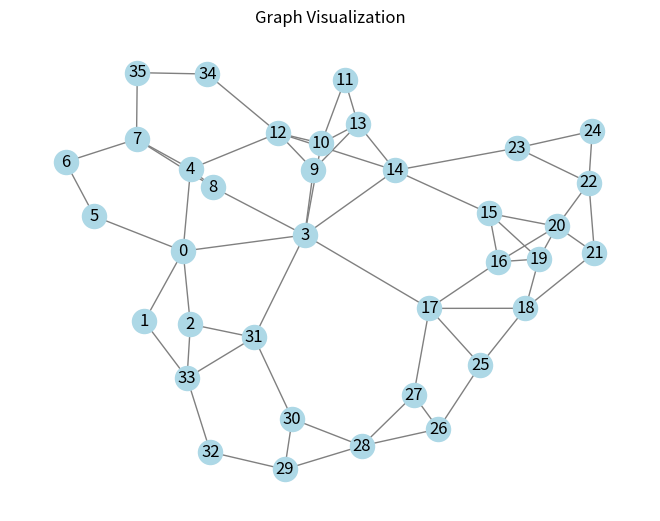
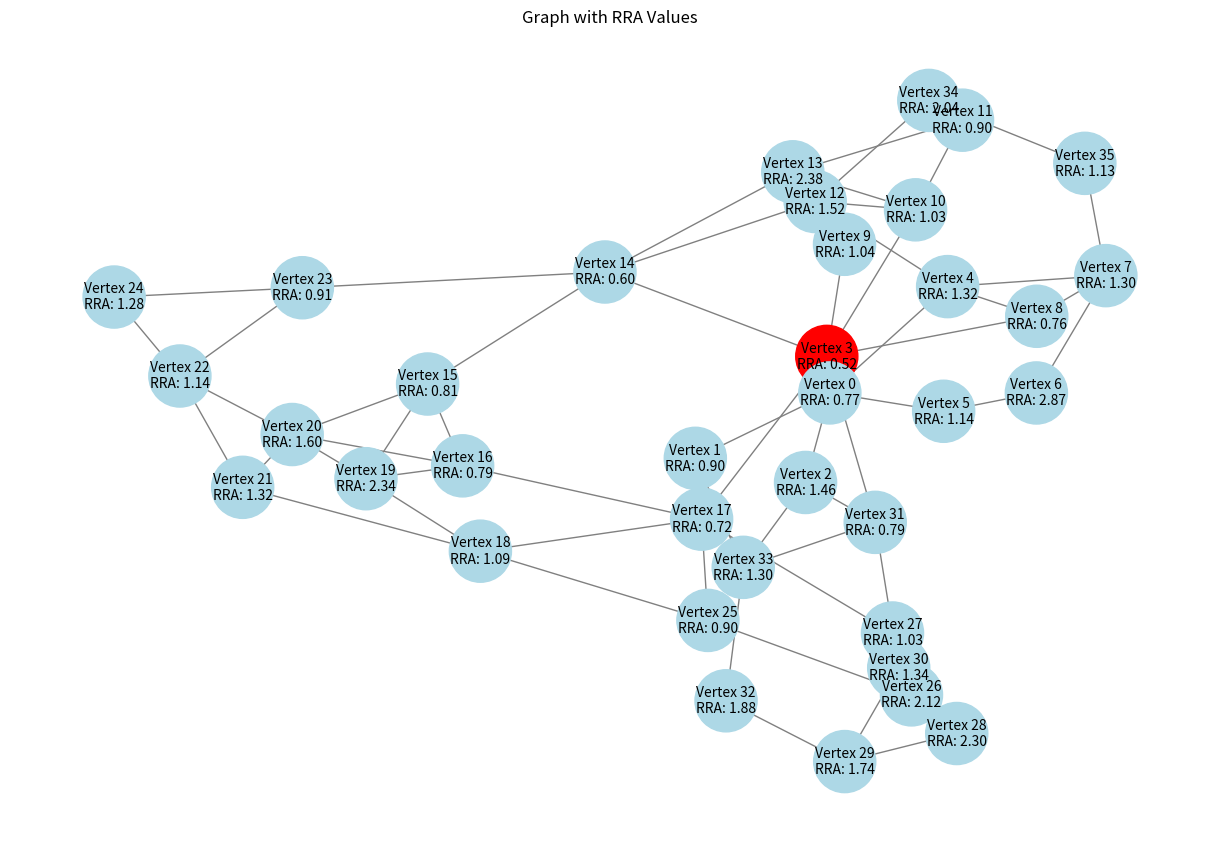
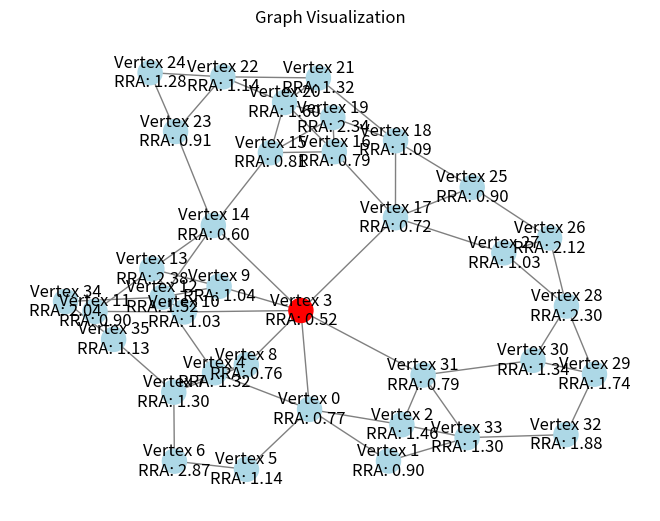

Write the Python code that produced these figures, in order.
import numpy as np
from collections import deque
import networkx as nx
import matplotlib.pyplot as plt
import matplotlib.cm as cm
import math

# Define graph edges as vertex pairs
adj = np.array([[0,0,0,0,0,1,2,2,3,3,3,3,3,3,4,4,4,5,6,7,7,9,9,10,10,10,11,12,12,13,14,14,15,15,15,16,16,16,17,17,17,18,18,18,19,20,20,21,22,22,23,25,26,26,27,28,28,29,29,30,31,32,34,1,2,3,4,5,33,31,33,8,9,10,14,17,31,7,8,12,6,7,8,35,12,13,11,12,13,13,14,34,14,15,23,16,19,20,17,19,20,18,25,27,19,21,25,20,21,22,22,23,24,24,26,27,28,28,29,30,30,32,31,33,33,35],
                [1,2,3,4,5,33,31,33,8,9,10,14,17,31,7,8,12,6,7,8,35,12,13,11,12,13,13,14,34,14,15,23,16,19,20,17,19,20,18,25,27,19,21,25,20,21,22,22,23,24,24,26,27,28,28,29,30,30,32,31,33,33,35,0,0,0,0,0,1,2,2,3,3,3,3,3,3,4,4,4,5,6,7,7,9,9,10,10,10,11,12,12,13,14,14,15,15,15,16,16,16,17,17,17,18,18,18,19,20,20,21,22,22,23,25,26,26,27,28,28,29,29,30,31,32,34]])

# Determine the number of vertices
num_vertices = np.max(adj) + 1

# Initialize adjacency matrix with zeros
adj_matrix = np.zeros((num_vertices, num_vertices), dtype=int)
A1 = adj_matrix

# Update adjacency matrix based on given edges
for i in range(adj.shape[1]):
    vertex1, vertex2 = adj[0, i], adj[1, i]
    A1[vertex1, vertex2] = 1
    A1[vertex2, vertex1] = 1  # Uncomment this line if the graph is undirected

# Create a graph
G = nx.Graph()

# Add vertices to the graph
num_nodes = adj.max()
G.add_nodes_from(range(1, num_nodes + 1))

# Add edges to the graph
for i in range(adj.shape[1]):
    node1 = adj[0, i]
    node2 = adj[1, i]
    G.add_edge(node1, node2)

print(G)
nx.draw(G, with_labels=True, node_color='lightblue', edge_color='gray')
plt.title("Graph Visualization")
plt.show()

adj_matrix = nx.to_numpy_array(G)

# Function to find all paths between source and target of a specific length
def find_paths(graph, source, target, path, length):
    path = path + [source]
    if length == 0 and source == target:
        return [path]
    if length <= 0:
        return []
    paths = []
    for neighbor, weight in enumerate(graph[source]):
        if weight > 0 and neighbor not in path:
            new_paths = find_paths(graph, neighbor, target, path, length - 1)
            for new_path in new_paths:
                paths.append(new_path)
    return paths

# Function to find the diameter of an undirected graph
def graph_diameter(adj_matrix):
    num_vertices = len(adj_matrix)
    max_diameter = 0

    # Helper function to perform BFS from a starting vertex
    def bfs(start):
        visited = [False] * num_vertices
        distance = [0] * num_vertices

        queue = deque()
        queue.append(start)
        visited[start] = True

        while queue:
            vertex = queue.popleft()
            for neighbor, weight in enumerate(adj_matrix[vertex]):
                if weight > 0 and not visited[neighbor]:
                    visited[neighbor] = True
                    distance[neighbor] = distance[vertex] + 1
                    queue.append(neighbor)

        return max(distance)

    # Iterate through all vertices as starting points for BFS
    for vertex in range(num_vertices):
        diameter = bfs(vertex)
        if diameter > max_diameter:
            max_diameter = diameter

    return max_diameter

# Example adjacency matrix
adjacency_matrix = A1

diameter = graph_diameter(adjacency_matrix)
print(f"The graph diameter is {diameter}.")

# Initialize set to store path counts
path_counts = {}

# Initialize array to store column sums in num_paths_matrix
total_depth = np.zeros(len(adjacency_matrix))

# Loop through all desired distances from 1 to the diameter
for desired_distance in range(1, diameter + 1):
    for start_vertex in range(len(adjacency_matrix)):
        for end_vertex in range(len(adjacency_matrix)):
            if start_vertex != end_vertex:
                # Function to find the shortest distance between two nodes using Dijkstra's algorithm
                def shortest_distance(adj_matrix, start_vertex, end_vertex):
                    num_vertices = len(adj_matrix)
                    distances = [float('inf')] * num_vertices
                    visited = [False] * num_vertices
                    distances[start_vertex] = 0

                    for _ in range(num_vertices):
                        min_distance = float('inf')
                        min_vertex = -1
                        for v in range(num_vertices):
                            if not visited[v] and distances[v] < min_distance:
                                min_distance = distances[v]
                                min_vertex = v

                        if min_vertex == -1:
                            break

                        visited[min_vertex] = True

                        for v in range(num_vertices):
                            if not visited[v] and adj_matrix[min_vertex][v] > 0:
                                new_distance = distances[min_vertex] + adj_matrix[min_vertex][v]
                                if new_distance < distances[v]:
                                    distances[v] = new_distance

                    return distances[end_vertex]

                # Find the shortest path length between start and end nodes
                shortest_path_length = shortest_distance(adjacency_matrix, start_vertex, end_vertex)

                # Find all paths of desired distance from start to end nodes
                paths = find_paths(adjacency_matrix, start_vertex, end_vertex, [], desired_distance)

                # Count the number of paths
                num_paths = len(paths)

                # Print paths and verify if the desired distance matches the shortest path length
                if desired_distance == shortest_path_length:
                    print(f"All paths with length {desired_distance} from vertex {start_vertex} to vertex {end_vertex}:")
                    for path in paths:
                        print(path)
                    print(f"Number of paths: {num_paths}")
                    num_paths_matrix = np.zeros((len(adjacency_matrix), len(adjacency_matrix)))
                    # Store the number of paths in num_paths_matrix
                    num_paths_matrix[start_vertex][end_vertex] += num_paths
                    num_paths_matrix[start_vertex][end_vertex] *= desired_distance  # New addition
                    res = [sum(idx) for idx in zip(*num_paths_matrix)]
                    print("Sum of all values in the num_paths_matrix:")
                    print(res)
                    # Add column sums to total_depth
                    total_depth += np.sum(num_paths_matrix, axis=0)

# Print column sums in total_depth
print("Total depth for each vertex:")
print(total_depth)

# Calculate Mean Depth
mean_depth = np.zeros(len(adjacency_matrix))
mean_depth += total_depth / (num_vertices - 1)
print("Mean depth for each vertex:")
print(mean_depth)

# Calculate RA
RA = np.zeros(len(adjacency_matrix))
RA += 2 * (mean_depth - 1) / (num_vertices - 2)
print("Relative asymmetry for each vertex:")
print(RA)

# Calculate GL
GL = np.zeros(len(adjacency_matrix))
GL += 2 * (num_vertices * math.sqrt(num_vertices) - (2 * num_vertices) + 1) / ((num_vertices - 1) * (num_vertices - 2))

# Calculate RRA
RRA = np.zeros(len(adjacency_matrix))
RRA += RA / GL
print("Matrix RRA for each vertex:")
print(RRA)

# Draw graph with RRA values as labels
# Find vertex with the smallest RRA value
G.add_nodes_from(range(len(RRA)-1))
smallest_RRA_vertex = np.argmin(RRA)-1
node_labels = {vertex: f"Vertex {vertex}\nRRA: {RRA_value:.2f}" for vertex, RRA_value in enumerate(RRA)}
node_colors = ['lightblue' if i != smallest_RRA_vertex else 'red' for i in range(len(G.nodes))]

plt.figure(figsize=(12, 8))
pos = nx.spring_layout(G)
nx.draw(G, pos, with_labels=False, node_color=node_colors, edge_color='gray', node_size=2000)
nx.draw_networkx_labels(G, pos, labels=node_labels, font_size=10, font_color='black')
plt.title("Graph with RRA Values")
plt.show()

########################## VERSION 1 #########################

# Draw the graph with RRA values as labels
# Find the vertex with the smallest RRA value
G.add_nodes_from(range(len(RRA) - 1))  # TRY EDITING THIS TO -1
smallest_RRA_vertex = np.argmin(RRA) - 1
node_labels = {vertex: f"Vertex {vertex}\nRRA: {RRA_value:.2f}" for vertex, RRA_value in enumerate(RRA)}
node_colors = ['lightblue' if i != smallest_RRA_vertex else 'red' for i in range(len(RRA))]
nx.draw(G, with_labels=True, node_color=node_colors, edge_color='gray', labels=node_labels)
plt.title("Graph Visualization")
plt.show()

# Initialize lists to store RRA values and their coordinates
RRA_values = []
RRA_pairs = []

# Calculate RRA for each vertex
for vertex in range(len(adjacency_matrix)):
    # Calculate RRA for the current vertex
    RRA_value = RRA[vertex]

    # Store the RRA value and corresponding coordinates in the list
    RRA_values.append(RRA_value)
    RRA_pair = (vertex, np.argmax(adjacency_matrix[vertex]))
    RRA_pairs.append(RRA_pair)

# Sort RRA pairs based on their values from smallest to largest
sorted_RRA_pairs = sorted(zip(RRA_values, RRA_pairs))

# Extract the sorted RRA values and corresponding vertex indices
sorted_RRA_values, sorted_RRA_vertex_pairs = zip(*sorted_RRA_pairs)

# Print the sorted RRA values and their corresponding vertices
print("RRA values sorted from smallest:")
for RRA_value, (vertex1, vertex2) in zip(sorted_RRA_values, sorted_RRA_vertex_pairs):
    print(f"RRA: {RRA_value}, Vertex: {vertex1}")

# Intelligibility analysis
# Calculation for RA
sum_RA = 0
sum_RA += sum(RA)
average_RA = 0
average_RA += sum_RA / num_vertices

x = np.zeros(len(adjacency_matrix))
x += RA - average_RA
x2 = np.zeros(len(adjacency_matrix))
x2 += x * x

sum_x2 = 0
sum_x2 += sum(x2)

# Calculation for RRA
sum_RRA = 0
sum_RRA += sum(RRA)
average_RRA = 0
average_RRA += sum_RRA / num_vertices

y = np.zeros(len(adjacency_matrix))
y += RRA - average_RRA
y2 = np.zeros(len(adjacency_matrix))
y2 += y * y

sum_y2 = 0
sum_y2 += sum(y2)

x2y2 = 0
x2y2 += sum_x2 * sum_y2

xy = np.zeros(len(adjacency_matrix))
xy += x * y
sum_xy = 0
sum_xy += sum(xy)

R_calculated = 0
R_calculated += sum_xy / math.sqrt(x2y2)
print("The value of R calculated is:")
print(R_calculated)

# Determine decision based on the correlation coefficient value
if R_calculated > 0.7:
    decision = "Strong positive correlation between RA and RRA. When one variable increases, the other tends to increase as well."
elif R_calculated < -0.7:
    decision = "Strong negative correlation between RA and RRA. When one variable increases, the other tends to decrease."
else:
    decision = "Weak or no correlation between RA and RRA. Changes in one variable do not strongly indicate changes in the other variable."

# Display the decision
print("Decision:", decision)
